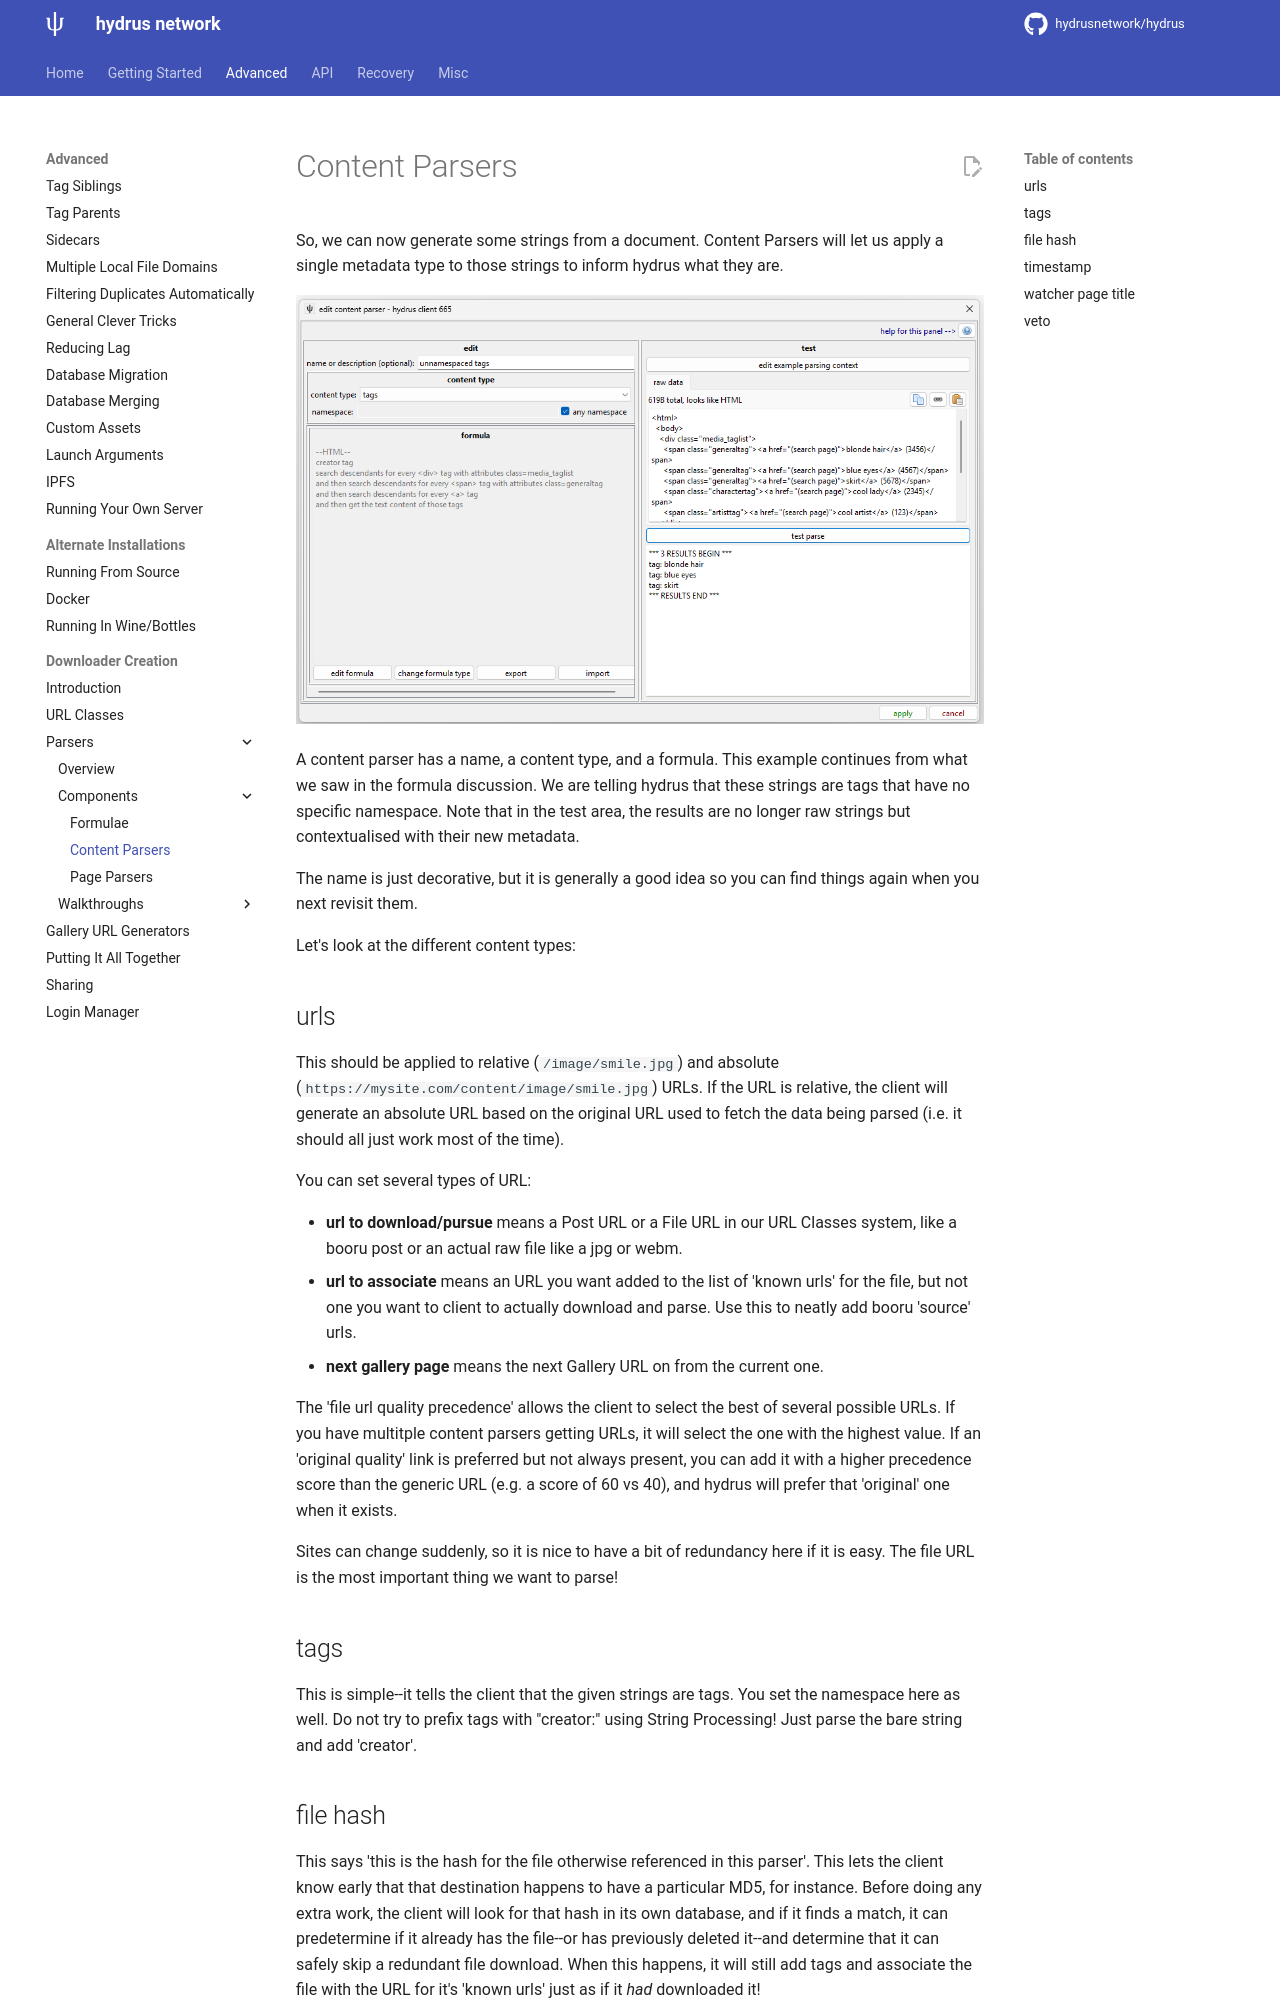

repository: hhvrc/hydrus · page: downloader_parsers_content_parsers.html · generator: mkdocs

---
title: Content Parsers
---

# Content Parsers

So, we can now generate some strings from a document. Content Parsers will let us apply a single metadata type to those strings to inform hydrus what they are.

![](images/edit_content_parser_panel_tags.png)

A content parser has a name, a content type, and a formula. This example continues from what we saw in the formula discussion. We are telling hydrus that these strings are tags that have no specific namespace. Note that in the test area, the results are no longer raw strings but contextualised with their new metadata.

The name is just decorative, but it is generally a good idea so you can find things again when you next revisit them.

Let's look at the different content types:

## urls { id="intro" }

This should be applied to relative (`/image/smile.jpg`) and absolute (`https://mysite.com/content/image/smile.jpg`) URLs. If the URL is relative, the client will generate an absolute URL based on the original URL used to fetch the data being parsed (i.e. it should all just work most of the time).

You can set several types of URL:

*   **url to download/pursue** means a Post URL or a File URL in our URL Classes system, like a booru post or an actual raw file like a jpg or webm.
*   **url to associate** means an URL you want added to the list of 'known urls' for the file, but not one you want to client to actually download and parse. Use this to neatly add booru 'source' urls.
*   **next gallery page** means the next Gallery URL on from the current one.

The 'file url quality precedence' allows the client to select the best of several possible URLs. If you have multitple content parsers getting URLs, it will select the one with the highest value. If an 'original quality' link is preferred but not always present, you can add it with a higher precedence score than the generic URL (e.g. a score of 60 vs 40), and hydrus will prefer that 'original' one when it exists.

Sites can change suddenly, so it is nice to have a bit of redundancy here if it is easy. The file URL is the most important thing we want to parse!

## tags { id="tags" }

This is simple--it tells the client that the given strings are tags. You set the namespace here as well. Do not try to prefix tags with "creator:" using String Processing! Just parse the bare string and add 'creator'.
